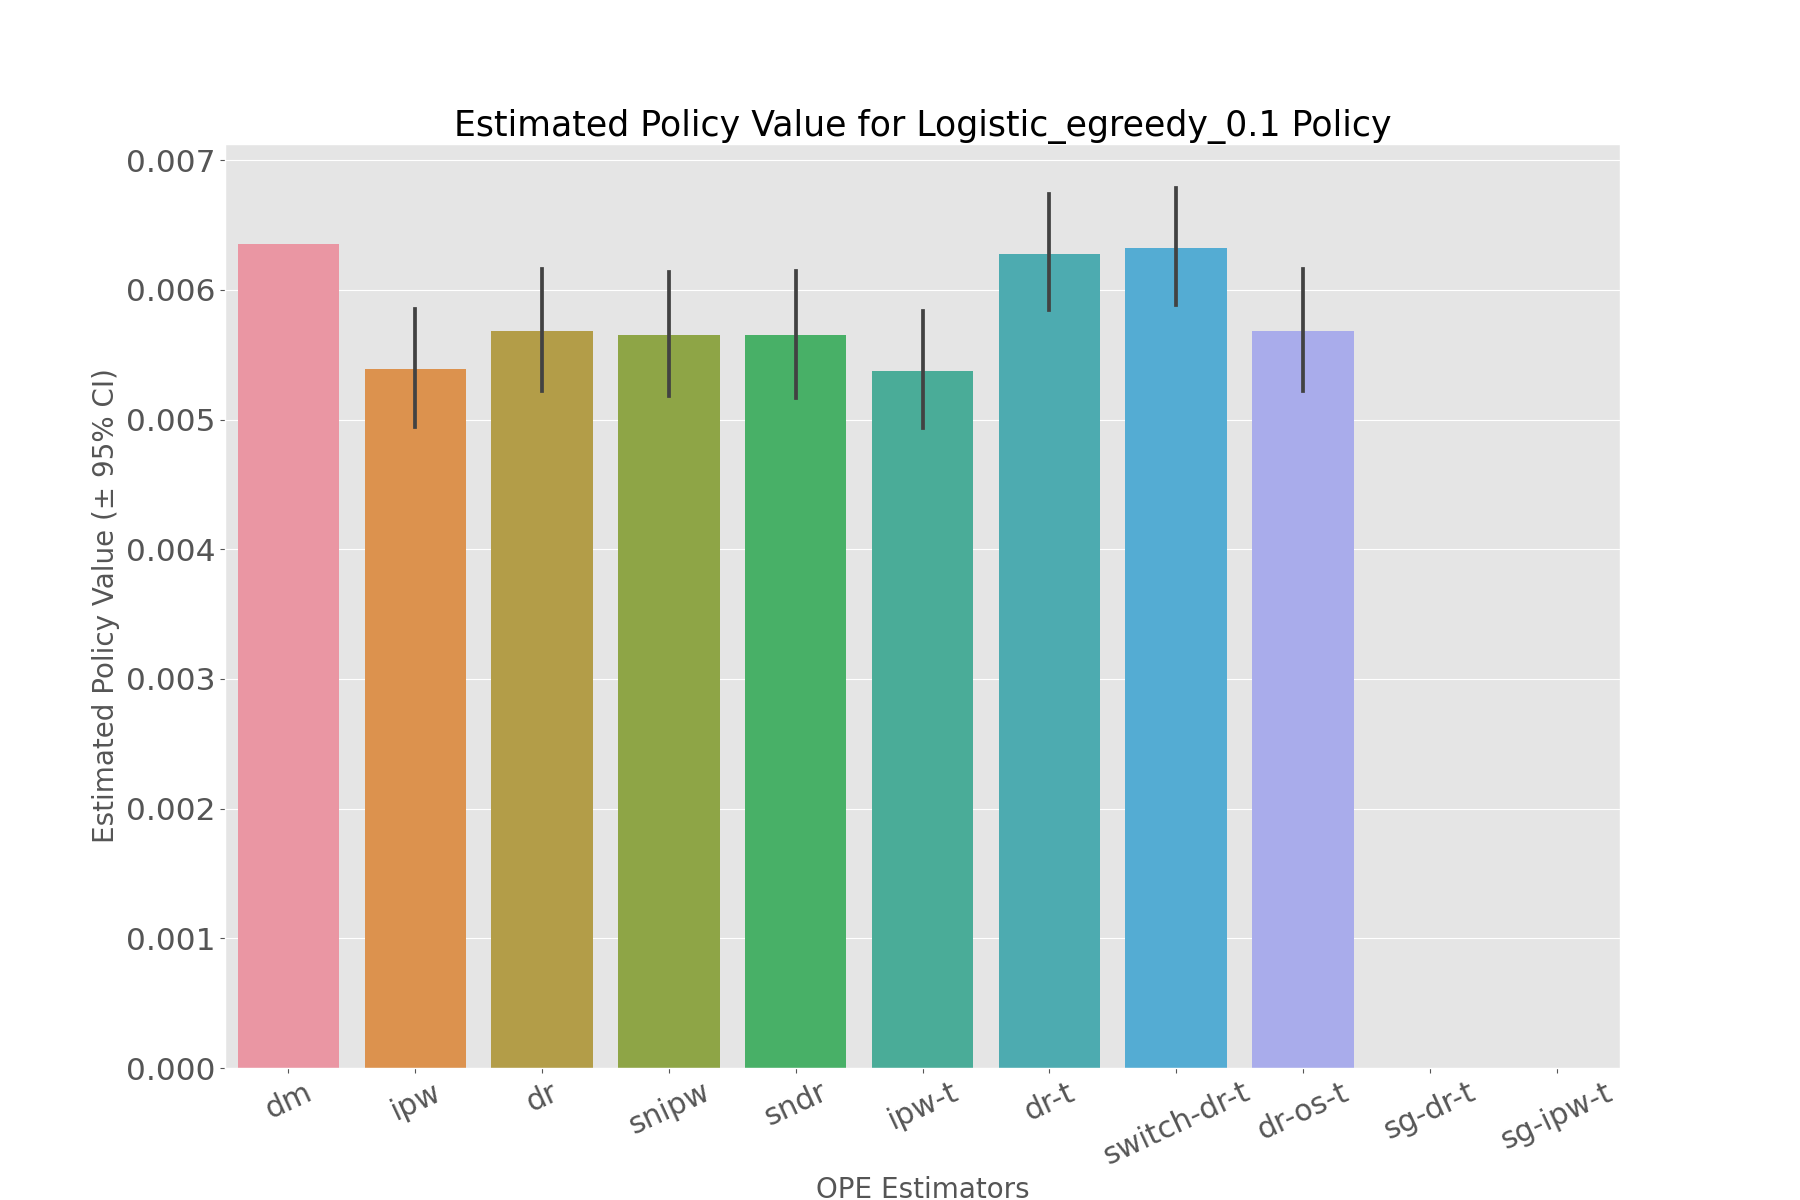

Data behind this chart, as committed beside it:
, estimated_policy_value, relative_estimated_policy_value, mean, 95.0% CI (lower), 95.0% CI (upper)
dm, 0.006354, 0.9961, 0.006354, 0.006354, 0.006355
ipw, 0.005373, 0.8423, 0.005375, 0.004941, 0.005851
dr, 0.005663, 0.8878, 0.005667, 0.005219, 0.006158
snipw, 0.005637, 0.8836, 0.005639, 0.005183, 0.006137
sndr, 0.00563, 0.8825, 0.005633, 0.005164, 0.006149
ipw-t, 0.005361, 0.8404, 0.005363, 0.004932, 0.005834
dr-t, 0.006256, 0.9807, 0.006259, 0.005842, 0.006737
switch-dr-t, 0.006301, 0.9877, 0.006304, 0.005881, 0.006785
dr-os-t, 0.005663, 0.8878, 0.005667, 0.005219, 0.006158
sg-dr-t, , , , , 
sg-ipw-t, , , , , 
